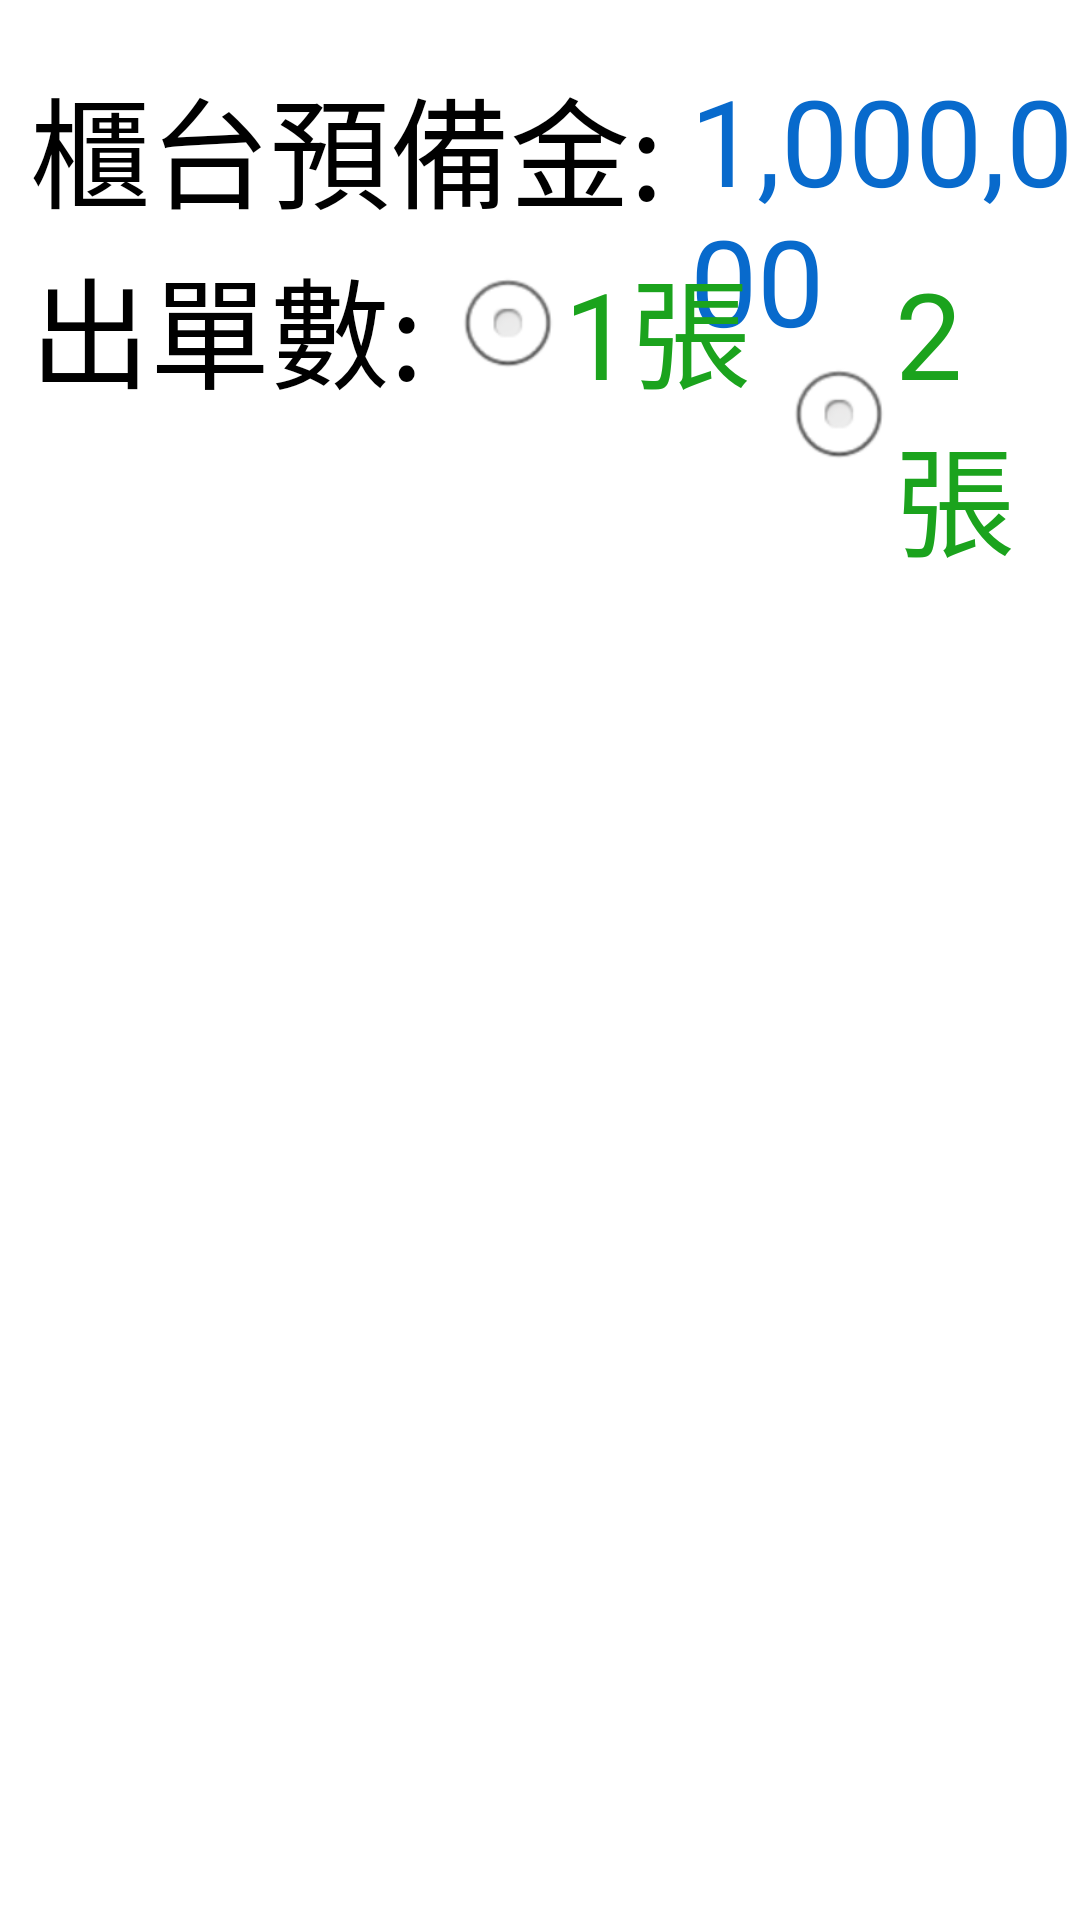

This screen was rendered from an Android layout file. Write that file and the resources it references.
<!-- AndroidManifest.xml: application theme AppTheme -->
<!-- res/layout/activity_settings.xml -->
<FrameLayout xmlns:android="http://schemas.android.com/apk/res/android"
    xmlns:tools="http://schemas.android.com/tools"
    android:id="@+id/container"
    android:layout_width="match_parent"
    android:layout_height="match_parent"
    tools:context=".MainActivity"
    tools:ignore="MergeRootFrame" >

    <TextView
        android:id="@+id/textView1"
        android:layout_width="wrap_content"
        android:layout_height="wrap_content"
        android:layout_marginLeft="10dp"
        android:layout_marginTop="20dp"
        android:text="櫃台預備金:"
        android:textAppearance="?android:attr/textAppearanceMedium"
        android:textSize="40sp" />

    <TextView
        android:id="@+id/TextViewPrepare"
        android:layout_width="wrap_content"
        android:layout_height="wrap_content"
        android:layout_marginLeft="230dp"
        android:layout_marginTop="20dp"
        android:text="1,000,000"
        android:textAppearance="?android:attr/textAppearanceMedium"
        android:textColor="@color/blue"
        android:textSize="40sp" />

    <Button
        android:id="@+id/buttonConnect"
        android:layout_width="200dp"
        android:layout_height="60dp"
        android:layout_marginLeft="540dp"
        android:layout_marginTop="75dp"
        android:background="@drawable/cancel_button"
        android:text="連結出單機"
        android:textColor="@color/white"
        android:textSize="35sp" />

    <TextView
        android:id="@+id/TextView01"
        android:layout_width="wrap_content"
        android:layout_height="wrap_content"
        android:layout_marginLeft="10dp"
        android:layout_marginTop="80dp"
        android:text="出單數:"
        android:textAppearance="?android:attr/textAppearanceMedium"
        android:textSize="40sp" />

<RadioGroup
    android:id="@+id/myRadioGroup"
    android:layout_width="wrap_content"
    android:layout_height="wrap_content"
    android:layout_marginLeft="150dp"
    android:layout_marginTop="80dp"
    android:orientation="horizontal" >

    <RadioButton
        android:id="@+id/radioButton0"
        android:layout_width="wrap_content"
        android:layout_height="wrap_content"
        android:text="1張"
        android:textColor="@color/green"
        android:textSize="40sp" />

    <RadioButton
        android:id="@+id/radioButton1"
        android:layout_width="wrap_content"
        android:layout_height="wrap_content"
        android:layout_marginLeft="10dp"
        android:text="2張"
        android:textColor="@color/green"
        android:textSize="40sp" />

    <RadioButton
        android:id="@+id/radioButton2"
        android:layout_width="wrap_content"
        android:layout_height="wrap_content"
        android:layout_marginLeft="10dp"
        android:text="不出單"
        android:textColor="@color/green"
        android:textSize="40sp" />

    </RadioGroup>  

    <Button
        android:id="@+id/ButtonPrepare"
        android:layout_width="100dp"
        android:layout_height="50dp"
        android:layout_marginLeft="430dp"
        android:layout_marginTop="20dp"
        android:background="@drawable/query_button"
        android:text="更改"
        android:textColor="@color/white"
        android:textSize="35sp" />

</FrameLayout>
<!-- resources referenced by this layout -->
<resources>
  <color name="blue">#086acc</color>
  <color name="green">#1BA31D</color>
  <color name="white">#FFFFFF</color>
  <!-- drawable cancel_button (drawable) -->
  <?xml version="1.0" encoding="utf-8"?>
  <selector xmlns:android="http://schemas.android.com/apk/res/android">
      <item android:state_pressed="true" android:drawable="@color/lightRed"/> 
      <item android:state_focused="true" android:drawable="@color/lightRed"/> 
      <item android:drawable="@color/red"/> 
  </selector>
  <style name="AppTheme" parent="AppBaseTheme">
          <item name="android:itemTextAppearance">@style/myCustomMenuTextApearance</item>
  		<item name="android:actionBarTabTextStyle">@style/MyActionBarTabTextStyle</item>
      </style>
  <color name="lightRed">#ff4d4d</color>
  <color name="red">#f00</color>
  <style name="AppBaseTheme" parent="android:Theme.Light">
          
      </style>
  <style name="myCustomMenuTextApearance" parent="@android:style/TextAppearance.Widget.IconMenu.Item">
          <item name="android:textColor">@android:color/primary_text_dark</item>
      </style>
  <style name="MyActionBarTabTextStyle">
      	<item name="android:textSize">20sp</item>
      	<item name="android:textColor">#FFFFFF</item>&gt;
  	</style>
</resources>
